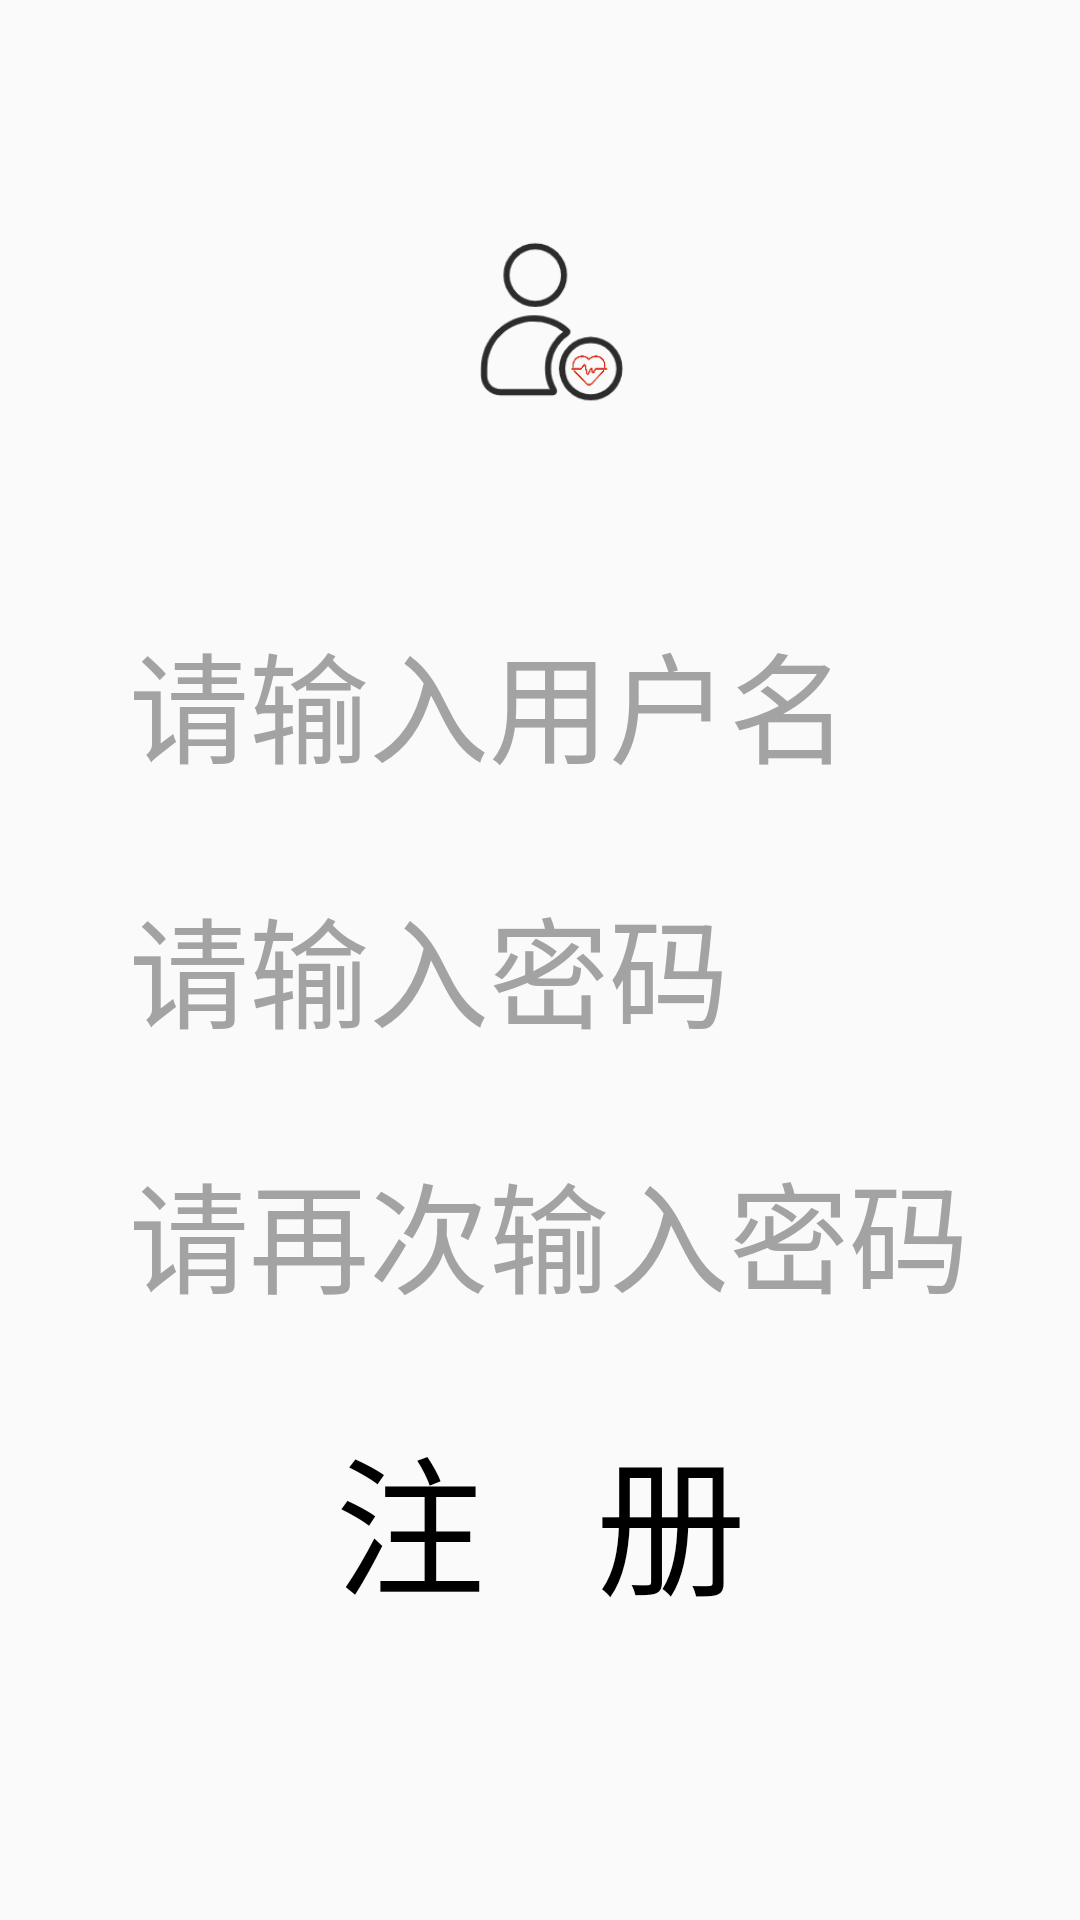

Layout XML and referenced resources for this Android screen:
<!-- AndroidManifest.xml: application theme AppTheme -->
<!-- res/layout/activity_register.xml -->
<?xml version="1.0" encoding="utf-8"?>
<LinearLayout
    xmlns:android="http://schemas.android.com/apk/res/android"
    android:id="@+id/activity_register"
    android:layout_width="match_parent"
    android:layout_height="match_parent"
    android:background="@drawable/login_bg"
    android:orientation="vertical">
    <RelativeLayout
        xmlns:android="http://schemas.android.com/apk/res/android"
        android:id="@+id/title_bar"
        android:layout_width="match_parent"
        android:layout_height="50dp"
        android:background="@android:color/transparent">
        
        
        <TextView
            android:id="@+id/tv_back"
            android:layout_width="50dp"
            android:layout_height="50dp"
            android:layout_alignParentLeft="true"
            android:background="@drawable/back" />
        <TextView
            android:id="@+id/tv_main_title"
            android:layout_width="wrap_content"
            android:layout_height="wrap_content"
            android:layout_centerInParent="true"
            android:textColor="@android:color/black"
            android:textSize="20sp"/>
        
        
    </RelativeLayout>
    <ImageView
        android:layout_width="70dp"
        android:layout_height="70dp"
        android:layout_gravity="center_horizontal"
        android:layout_marginTop="25dp"
        android:src="@drawable/account_icon"/>
    
    <EditText
        android:id="@+id/et_user_name"
        android:layout_width="match_parent"
        android:layout_height="wrap_content"
        android:layout_gravity="center_horizontal"
        android:layout_marginLeft="35dp"
        android:layout_marginRight="35dp"
        android:layout_marginTop="60dp"
        android:background="@color/username_bg_color"
        android:drawablePadding="10dp"
        android:gravity="center_vertical"
        android:hint="请输入用户名"
        android:paddingLeft="8dp"
        android:singleLine="true"
        android:textColor="#000000"
        android:textColorHint="#a3a3a3"
        android:textSize="40sp"/>
    <EditText
        android:id="@+id/et_psw"
        android:layout_width="match_parent"
        android:layout_gravity="center_horizontal"
        android:layout_height="wrap_content"
        android:layout_marginLeft="35dp"
        android:layout_marginRight="35dp"
        android:layout_marginTop="30dp"
        android:background="@color/pwd_bg_color"
        android:drawablePadding="10dp"
        android:hint="请输入密码"
        android:inputType="textPassword"
        android:paddingLeft="8dp"
        android:singleLine="true"
        android:textColor="#000000"
        android:textColorHint="#a3a3a3"
        android:textSize="40sp"/>
    <EditText
        android:id="@+id/et_psw_again"
        android:layout_width="match_parent"
        android:layout_height="wrap_content"
        android:layout_gravity="center_horizontal"
        android:layout_marginLeft="35dp"
        android:layout_marginRight="35dp"
        android:layout_marginTop="30dp"
        android:background="@color/pwd_bg_color"
        android:drawablePadding="10dp"
        android:hint="请再次输入密码"
        android:inputType="textPassword"
        android:paddingLeft="8dp"
        android:singleLine="true"
        android:textColor="#000000"
        android:textColorHint="#a3a3a3"
        android:textSize="40sp"/>
    <Button
        android:id="@+id/btn_register"
        android:layout_width="match_parent"
        android:layout_height="wrap_content"
        android:layout_gravity="center_horizontal"
        android:layout_marginLeft="35dp"
        android:layout_marginRight="35dp"
        android:layout_marginTop="30dp"
        android:background="@color/button_selector_color"
        android:text="注   册"
        android:textColor="@android:color/black"
        android:textSize="50sp"/>
</LinearLayout>
<!-- resources referenced by this layout -->
<resources>
  <color name="button_selector_color">#00000000</color>
  <color name="pwd_bg_color">#00000000</color>
  <color name="username_bg_color">#00000000</color>
  <!-- drawable account_icon: png bitmap (drawable, 7539 bytes) -->
  <style name="AppTheme" parent="Theme.AppCompat.Light.DarkActionBar">
          
          <item name="colorPrimary">@color/colorPrimary</item>
          <item name="colorPrimaryDark">@color/colorPrimaryDark</item>
          <item name="colorAccent">@color/colorAccent</item>
      </style>
  <color name="colorPrimary">#F1806C</color>
  <color name="colorPrimaryDark">#F1634A</color>
  <color name="colorAccent">#03DAC5</color>
</resources>
